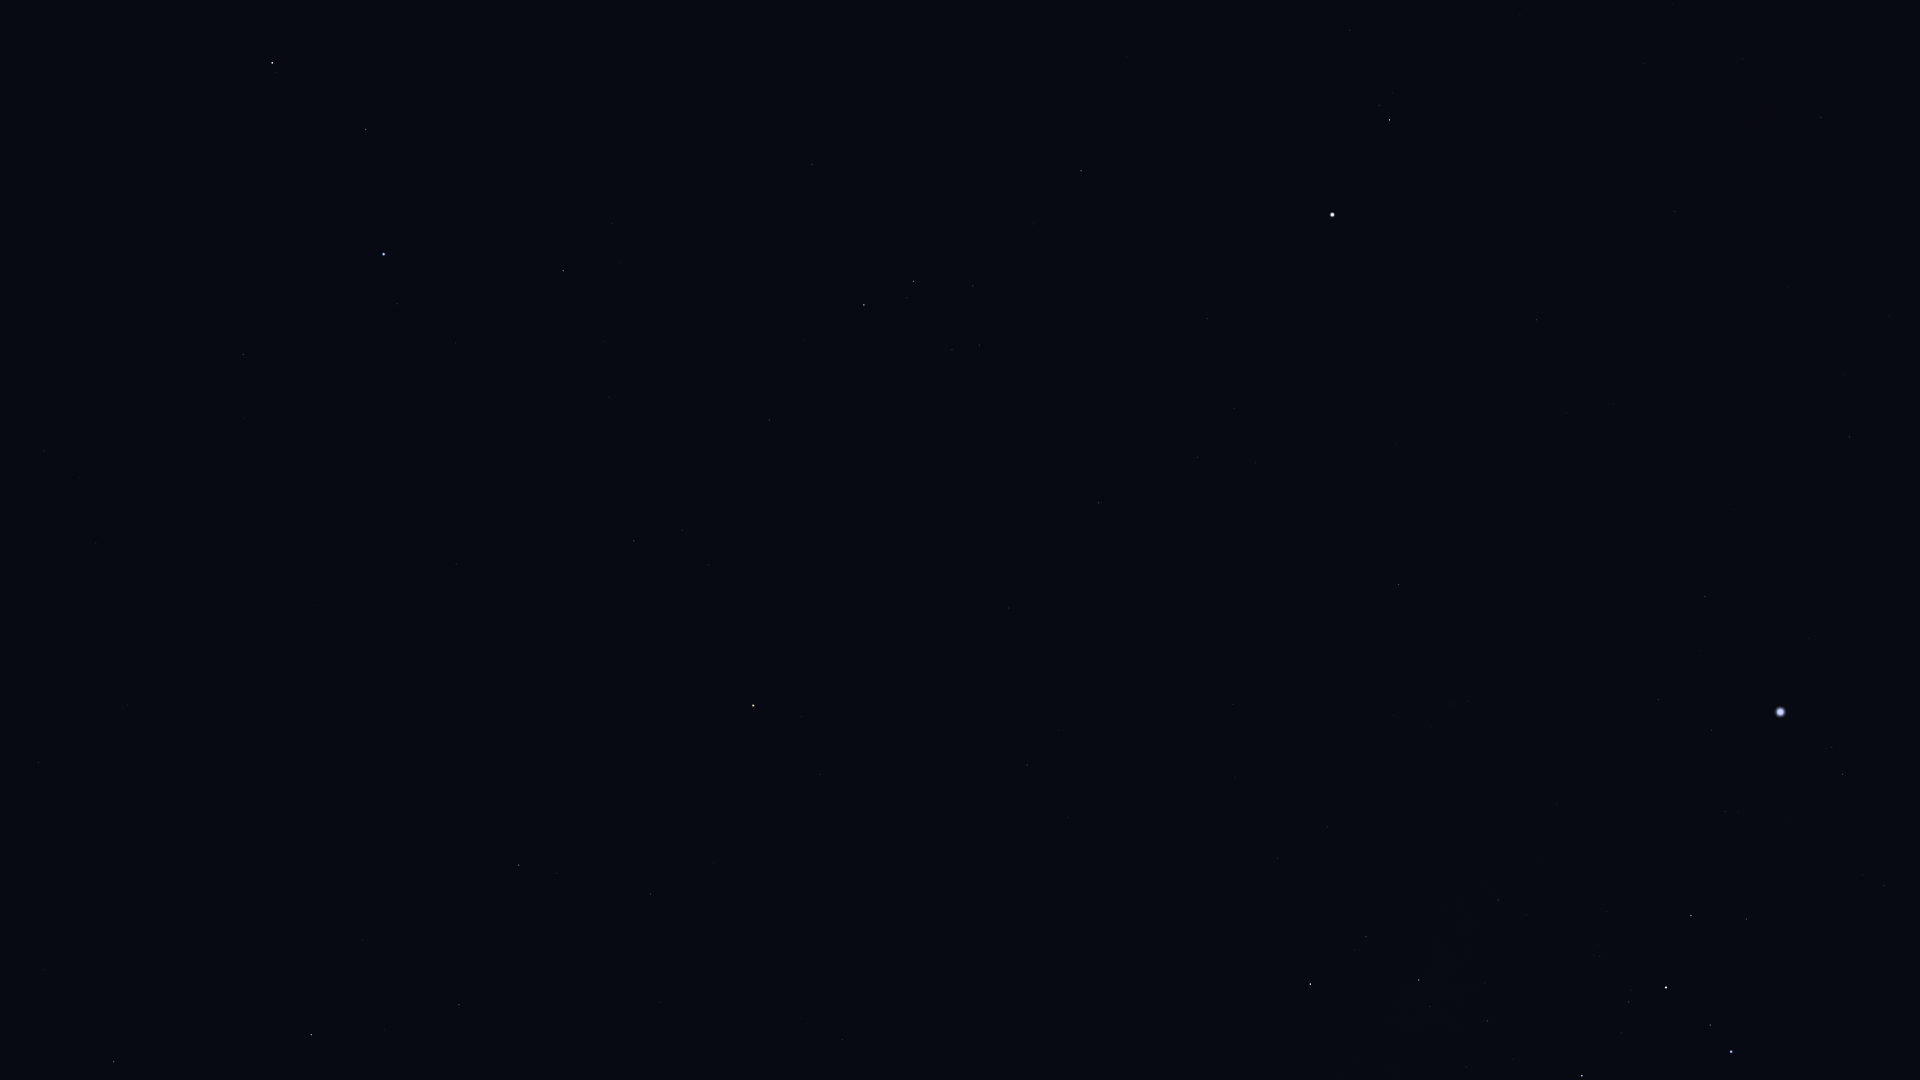

Values plotted in this chart, from the file beside it:
Star_ID, Name, X, Y
30419, HIP 30419, 1821, 117
30867, HIP 30867, 1850, 437
31216, HIP 31216, 1743, 59
31416, HIP 31416, 1863, 875
31592, HIP 31592, 1843, 774
31978, HIP 31978, 1672, 4
32349, Sirius, 1781, 712
32533, HIP 32533, 1644, 64
33160, HIP 33160, 1705, 596
33165, HIP 33165, 1745, 912
33347, HIP 33347, 1712, 730
33579, Adhara, 1731, 1052
33719, Citalá, 1636, 430
33856, Nganurganity, 1710, 1025
34045, Muliphein, 1658, 700
34444, Wezen, 1666, 987
34769, HIP 34769, 1537, 320
35037, HIP 35037, 1629, 1002
35904, Aludra, 1582, 1076
36188, Gomeisa, 1390, 120
37279, Procyon, 1332, 215
37447, HIP 37447, 1399, 585
38146, HIP 38146, 1421, 981
38170, Azmidi, 1419, 980
39211, HIP 39211, 1234, 409
39757, Tureis, 1310, 984
39863, HIP 39863, 1198, 457
40526, Tarf, 1081, 171
42402, Minchir, 980, 345
42446, Gakyid, 922, 110
43109, Ashlesha, 914, 281
44066, Acubens, 812, 164
45336, HIP 45336, 769, 420
45751, HIP 45751, 820, 774
46390, Alphard, 753, 705
47431, Ukdah, 634, 541
47508, Subra, 563, 271
48356, Zhang, 651, 894
48615, Felis, 660, 1002
48711, Bibhā, 551, 631
49641, HIP 49641, 456, 564
49669, Regulus, 384, 254
49841, HIP 49841, 519, 865
50583, Algieba, 272, 63
51069, HIP 51069, 459, 1005
51437, HIP 51437, 318, 605
52943, HIP 52943, 311, 1035
54158, Dingolay, 109, 711
55282, HIP 55282, 114, 1062
55687, HIP 55687, 45, 970
